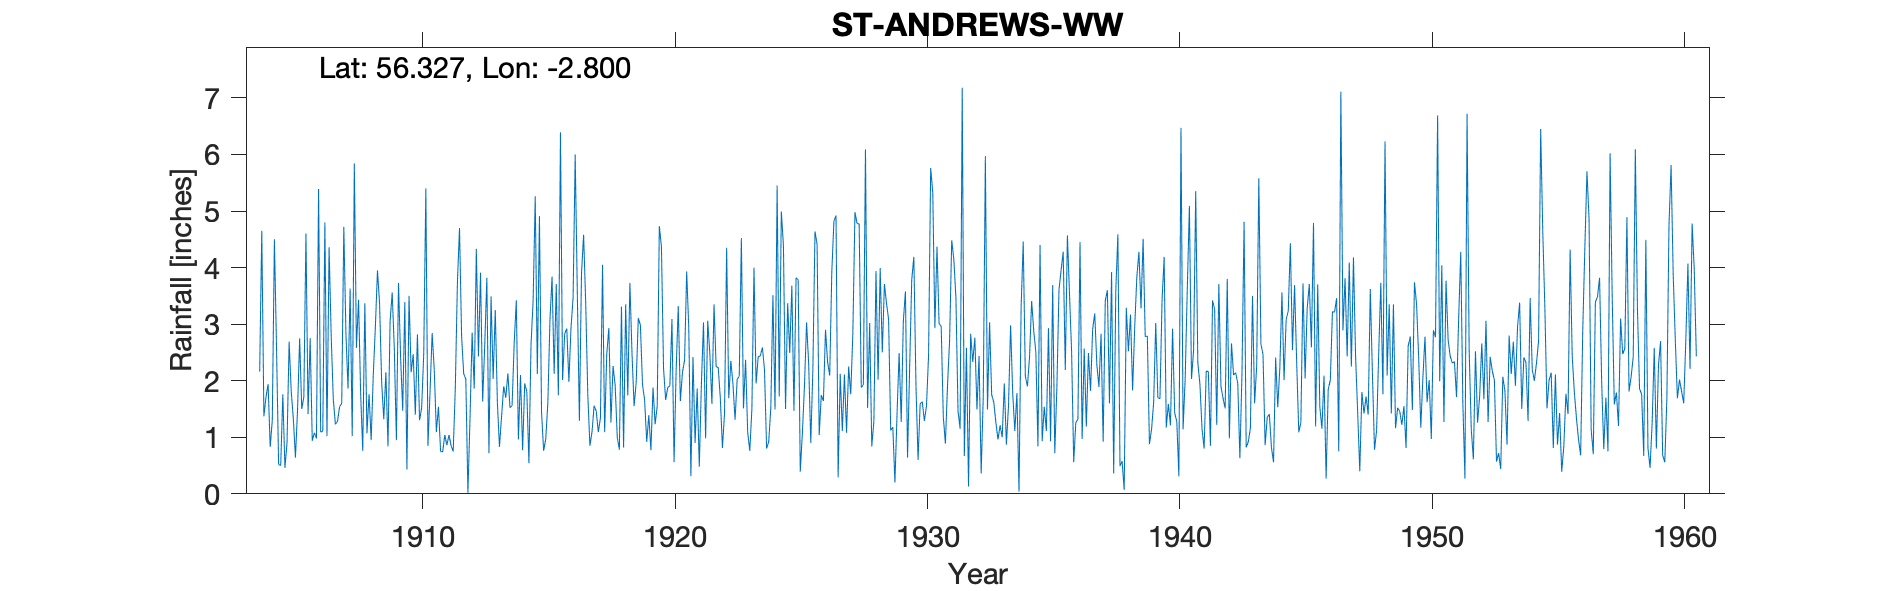

The file beside this chart, header and first rows:
ST ANDREWS WATERWORKS, , , , , , , , , , , , , , , , , , , , , , , 
Grid ref, NO506152, Long, -2.8, Lat, 56.33, Elevation, 217, ft, , , , , , , , , , , , , , , 
Station no, 5496, , , , , , , , , , , , , , , , , , , , , , 
, 1900, 1901, 1902, 1903, 1904, 1905, 1906, 1907, 1908, 1909, 1910, 1911, 1912, 1913, 1914, 1915, 1916, 1917, 1918, 1919, 1920, 1921, 1922
January, , , , , 2.16, 0.46, 2.75, 1.23, 1.77, 2.15, 2.15, 1.09, 2.78, 3.82, 1.56, 2.12, 2.01, 1.74, 2.26, 3.11, 2.22, 2.93, 3.35
February, , , , , 4.65, 0.9, 0.94, 1.28, 0.76, 0.84, 2.47, 1.54, 2.12, 0.72, 2.67, 4.91, 2.83, 0.85, 1.92, 2.98, 1.66, 0.31, 2.25
March, , , , , 1.37, 2.69, 1.08, 1.54, 3.37, 3.05, 1.4, 0.75, 2.03, 3.49, 3.42, 1.44, 2.92, 1.1, 1, 1.93, 1.88, 2.42, 2.23
April, , , , , 1.71, 1.81, 0.98, 1.6, 1.07, 3.56, 2.82, 0.74, 0.02, 2.03, 0.96, 0.76, 1.98, 1.56, 0.78, 1.66, 1.91, 0.9, 1.69
May, , , , , 1.94, 1.33, 5.39, 4.72, 1.76, 2.57, 1.3, 1.04, 1.34, 3.25, 2.1, 0.97, 2.93, 1.46, 3.31, 0.92, 3.09, 1.86, 0.81
June, , , , , 0.83, 0.64, 1.09, 2.84, 0.95, 0.95, 1.52, 0.86, 2.85, 1.62, 0.77, 1.61, 3.47, 1.09, 0.82, 1.39, 0.56, 0.48, 1.43
July, , , , , 1.3, 1.48, 1.11, 1.86, 2.1, 3.73, 2.48, 1.04, 1.86, 0.83, 1.95, 3.07, 6, 1.34, 3.35, 0.77, 2.19, 1.95, 4.35
August, , , , , 4.5, 2.75, 4.8, 3.63, 2.95, 2.41, 5.4, 0.85, 4.33, 1.37, 1.81, 3.84, 3.57, 4.05, 1.74, 1.88, 3.32, 3.03, 1.69
September, , , , , 2.6, 1.5, 1.02, 1.02, 3.95, 1.47, 0.85, 0.75, 2.43, 1.9, 0.54, 2.12, 1.29, 1.09, 3.73, 1.23, 1.64, 0.98, 2.35
October, , , , , 0.52, 1.71, 4.36, 5.84, 3.37, 3.39, 1.81, 1.86, 3.91, 1.7, 2.64, 3.71, 3.9, 2.47, 2.49, 1.55, 2.15, 3.06, 1.94
November, , , , , 0.5, 4.6, 2.79, 2.58, 1.96, 0.43, 2.84, 3.73, 1.63, 2.13, 3.42, 1.74, 4.58, 2.93, 1.55, 4.73, 2.36, 2.49, 1.31
December, , , , , 1.76, 1.41, 1.67, 3.43, 1.32, 3.5, 2.19, 4.7, 2.63, 1.52, 5.26, 6.39, 3.37, 1.26, 1.97, 4.37, 3.93, 1.59, 2.02
Total, , , , , 23.84, 21.28, 27.98, 31.57, 25.33, 28.05, 27.23, 18.95, 27.93, 24.38, 27.1, 32.68, 38.85, 20.94, 24.92, 26.52, 26.91, 22, 25.42
No. Of corrections, , , , , , , , , , , , , , , , , , , , , , , 
for snow, , , , , , , , , , , , , , , , , , , , , , , 
